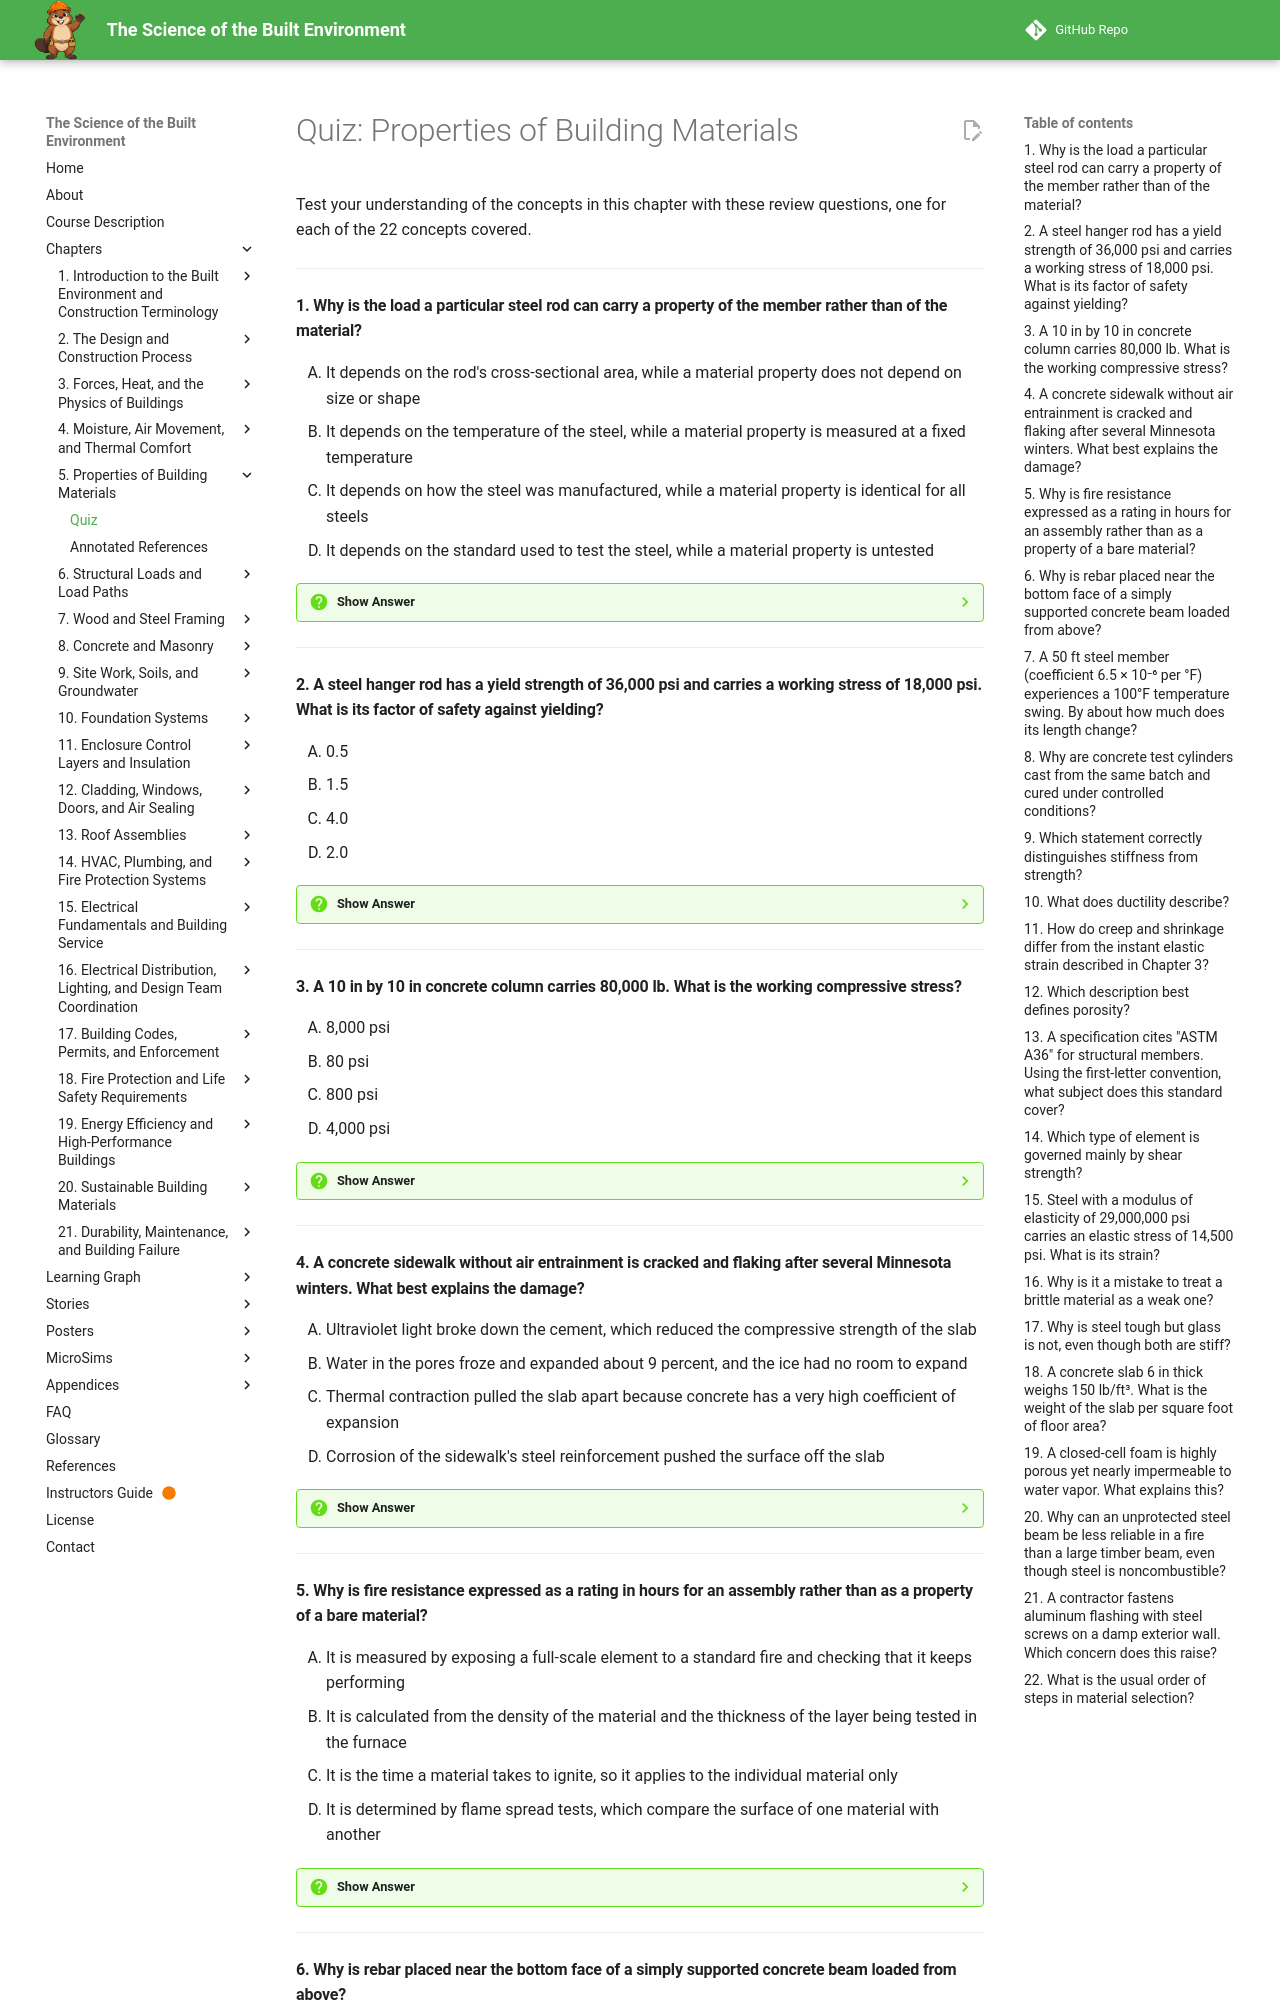

repository: dmccreary/science-of-the-built-envrionment · page: chapters/05-material-properties/quiz/index.html · generator: mkdocs

# Quiz: Properties of Building Materials

Test your understanding of the concepts in this chapter with these review questions, one for each of the 22 concepts covered.

---

#### 1. Why is the load a particular steel rod can carry a property of the member rather than of the material?

<div class="upper-alpha" markdown>
1. It depends on the rod's cross-sectional area, while a material property does not depend on size or shape
2. It depends on the temperature of the steel, while a material property is measured at a fixed temperature
3. It depends on how the steel was manufactured, while a material property is identical for all steels
4. It depends on the standard used to test the steel, while a material property is untested
</div>

??? question "Show Answer"
    The correct answer is **A**. A material property, such as yield stress, belongs to the material and is the same for a rod or a beam. Capacity equals the property multiplied by the size you chose, using the stress, force, and area relationships from Chapter 3. This distinction lets designers compare materials fairly and then convert the property into the capacity of an actual member.

    **Concept Tested:** Material Properties

    **See:** [Material Properties](index.md#material-properties)

---

#### 2. A steel hanger rod has a yield strength of 36,000 psi and carries a working stress of 18,000 psi. What is its factor of safety against yielding?

<div class="upper-alpha" markdown>
1. 0.5
2. 1.5
3. 4.0
4. 2.0
</div>

??? question "Show Answer"
    The correct answer is **D**. The factor of safety is the ratio of strength to working stress: 36,000 / 18,000 = 2.0. The value 0.5 inverts the ratio, which would mean the rod had already yielded. Designers never load a member to its strength, and apply a factor of safety to allow for unknown loads, variations in material, and workmanship.

    **Concept Tested:** Strength

    **See:** [Strength](index.md#strength)

---

#### 3. A 10 in by 10 in concrete column carries 80,000 lb. What is the working compressive stress?

<div class="upper-alpha" markdown>
1. 8,000 psi
2. 80 psi
3. 800 psi
4. 4,000 psi
</div>

??? question "Show Answer"
    The correct answer is **C**. Stress equals force divided by area. The area is 10 × 10 = 100 in², so the stress is 80,000 / 100 = 800 psi, about 20 percent of a typical 4,000 psi concrete strength. The value 8,000 psi divides by 10 in², 80 psi divides by 1,000 in², and 4,000 psi is the specified compressive strength, not the working stress.

    **Concept Tested:** Compressive Strength

    **See:** [Compressive Strength](index.md#compressive-strength)

---

#### 4. A concrete sidewalk without air entrainment is cracked and flaking after several Minnesota winters. What best explains the damage?

<div class="upper-alpha" markdown>
1. Ultraviolet light broke down the cement, which reduced the compressive strength of the slab
2. Water in the pores froze and expanded about 9 percent, and the ice had no room to expand
3. Thermal contraction pulled the slab apart because concrete has a very high coefficient of expansion
4. Corrosion of the sidewalk's steel reinforcement pushed the surface off the slab
</div>

??? question "Show Answer"
    The correct answer is **B**. Freeze-thaw cycling is often the most damaging weathering process in Minnesota. When pores are more than about 92 percent full, expanding ice cracks the surface, especially on horizontal surfaces that stay wet. Air entrainment, with 5 to 7 percent microscopic bubbles, gives the freezing water room to expand. UV light mainly harms plastics, paints, and sealants.

    **Concept Tested:** Weathering

    **See:** [Weathering](index.md#weathering)

---

#### 5. Why is fire resistance expressed as a rating in hours for an assembly rather than as a property of a bare material?

<div class="upper-alpha" markdown>
1. It is measured by exposing a full-scale element to a standard fire and checking that it keeps performing
2. It is calculated from the density of the material and the thickness of the layer being tested in the furnace
3. It is the time a material takes to ignite, so it applies to the individual material only
4. It is determined by flame spread tests, which compare the surface of one material with another
</div>

??? question "Show Answer"
    The correct answer is **A**. Fire resistance is the ability of a wall, floor, or beam to keep performing its function for a stated period, determined by the ASTM E119 standard fire test. The element must carry load, resist flame passage, and limit heat rise on the unexposed face. Ignition and flame spread describe combustibility, which belongs to the material, not the assembly.

    **Concept Tested:** Fire Resistance

    **See:** [Fire Resistance](index.md#fire-resistance)

---
